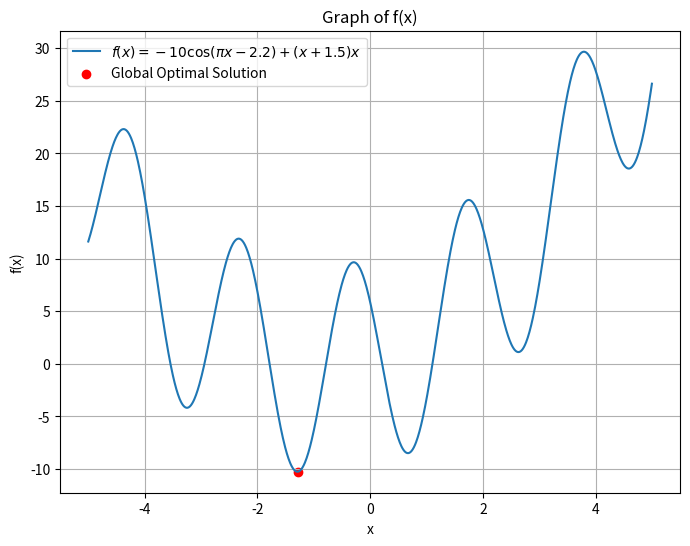

The script that saved this image:
# [redacted]
# [redacted]
#Numerical Optimisation Practical
import numpy as np
import matplotlib.pyplot as plt

# Define the function
def f(x):
    return -10 * np.cos(np.pi * x - 2.2) + (x + 1.5) * x

# Generate x values
x_values = np.linspace(-5, 5, 1000)

# Calculate corresponding y values (function values)
y_values = f(x_values)

# Find the x value that corresponds to the minimum y value (global minimum)
optimal_x = x_values[np.argmin(y_values)]
optimal_y = np.min(y_values)

# Plot the function
plt.figure(figsize=(8, 6))
plt.plot(x_values, y_values, label=r'$f(x)=-10\cos(\pi x - 2.2)+(x+1.5)x$')
plt.scatter(optimal_x, optimal_y, color='red', label='Global Optimal Solution')

plt.title('Graph of f(x)')
plt.xlabel('x')
plt.ylabel('f(x)')
plt.legend()
plt.grid(True)
plt.show()

print("Global Optimal Solution (x):", optimal_x)
print("Minimum Value of f(x):", optimal_y)
